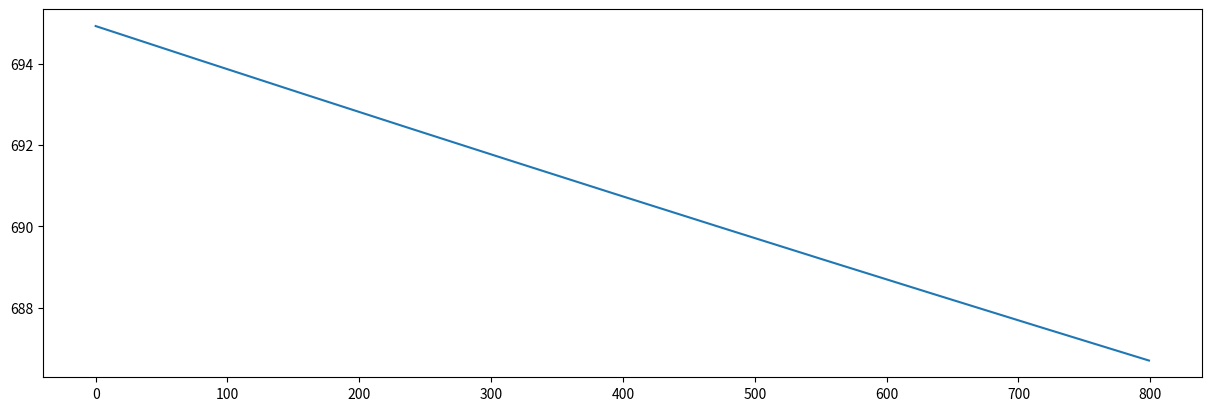

Recreate this plot in Python.
import copy, math
import numpy as np
import matplotlib.pyplot as plt
np.set_printoptions(precision=2)

"""
    compute cost
    Args:
      X (ndarray (m,n)): Data, m examples with n features
      y (ndarray (m,)) : target values
      w (ndarray (n,)) : model parameters  
      b (scalar)       : model parameter
      
    Returns:
      cost (scalar): cost
"""

def compute_cost_MV (X, y, w, b):

    m = X.shape[0]
    cost = 0.0

    for i in range(m):
        f_wb_i = np.dot(X[i],w) + b      #becomes a scalar value
        cost = cost + (f_wb_i - y[i])**2
    cost = cost / (2*m)
    return cost

"""
    Computes the gradient for linear regression 
    Args:
      X (ndarray (m,n)): Data, m examples with n features
      y (ndarray (m,)) : target values
      w (ndarray (n,)) : model parameters  
      b (scalar)       : model parameter
      
    Returns:
      dj_dw (ndarray (n,)): The gradient of the cost w.r.t. the parameters w. 
      dj_db (scalar):       The gradient of the cost w.r.t. the parameter b. 
"""

def compute_gradient_MV (X, y, w, b):
    m,n = X.shape # (number of examples, number of feature)
    dj_dw = np.zeros((n,)) # should be a column vector
    dj_db = 0.0
  
    for i in range (m):
      f_wb = (np.dot(X[i],w)+ b)
      err = f_wb - y[i]
      for j in range (n):
        dj_dw[j] = dj_dw[j] + err * X[i,j]
      dj_db = dj_db + err
  
    dj_dw = dj_dw/m
    dj_db = dj_db/m

    return dj_db, dj_dw

"""
    Performs batch gradient descent to learn w and b. Updates w and b by taking 
    num_iters gradient steps with learning rate alpha
    
    Args:
      X (ndarray (m,n))   : Data, m examples with n features
      y (ndarray (m,))    : target values
      w_in (ndarray (n,)) : initial model parameters  
      b_in (scalar)       : initial model parameter
      cost_function       : function to compute cost
      gradient_function   : function to compute the gradient
      alpha (float)       : Learning rate
      num_iters (int)     : number of iterations to run gradient descent
      
    Returns:
      w (ndarray (n,)) : Updated values of parameters 
      b (scalar)       : Updated value of parameter 
"""

def gradient_descent_MV (X, y, w_in, b_in, cost_function, gradient_function, alpha, num_iters):
    J_history =[]
    w = copy.deepcopy (w_in) # stops from modifying previous w_in
    b = b_in

    for i in range (num_iters):
        # gradient calculation
        dj_db, dj_dw = gradient_function(X, y, w, b)

        w = w - alpha * dj_dw
        b = b - alpha * dj_db

        if i<100000:
            J_history.append(cost_function(X,y,w,b))

        if i% math.ceil(num_iters / 10) == 0:
            print(f"Iteration {i:4d}: Cost {J_history[-1]:8.2f}   ")

    return w, b, J_history

X_train = np.array([[2104, 5, 1, 45], [1416, 3, 2, 40], [852, 2, 1, 35]])
Y_train = np.array ([460, 232, 178])

initial_w = np.zeros(4)
initial_b = 0
iterations = 1000
alpha = 5.0e-7

w_final, b_final, J_hist = gradient_descent_MV(X_train, Y_train, initial_w, initial_b, compute_cost_MV, compute_gradient_MV, alpha, iterations)

print(f"b,w found by gradient descent: {b_final:0.2f},{w_final} ")
print()
m,_ = X_train.shape
for i in range(m):
    print(f"prediction: {np.dot(X_train[i], w_final) + b_final:0.2f}, target value: {Y_train[i]}")

fig, ax = plt.subplots(figsize = (12, 4), layout = 'constrained')
ax.plot(J_hist[200:iterations])
